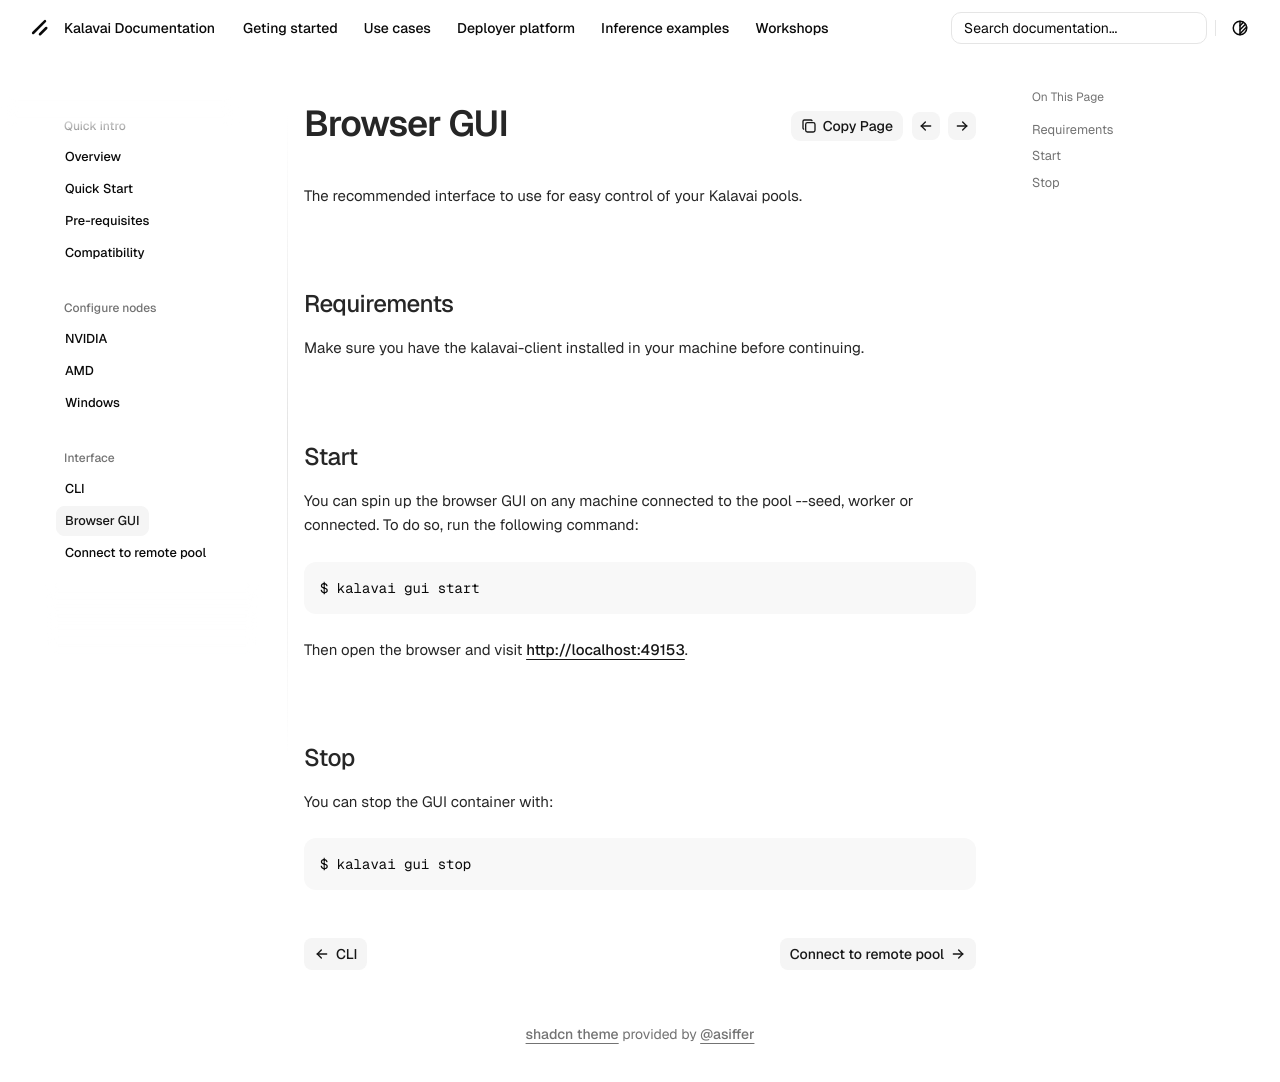

repository: kalavai-net/kalavai-client · page: gui/index.html · generator: mkdocs

---
tags:
  - gui
  - browser
---

# Kalavai from the browser (GUI)

The recommended interface to use for easy control of your Kalavai pools.

## Requirements

Make sure you have the kalavai-client installed in your machine before continuing.

## Start 

You can spin up the browser GUI on any machine connected to the pool --seed, worker or connected. To do so, run the following command:

```bash
$ kalavai gui start
```

Then open the browser and visit [http://localhost:49153](http://localhost:49153).

## Stop

You can stop the GUI container with:

```bash
$ kalavai gui stop
```
